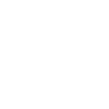
t = 0.00 s
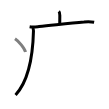
t = 3.50 s
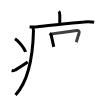
t = 6.75 s
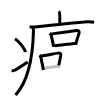
t = 10.25 s
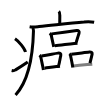
t = 13.50 s
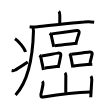
t = 17.00 s

The animated SVG that drew these frames (rendered in a browser with its animation timeline set to each time). Animation: 17 SMIL elements (animate=17); one cycle of 17.00 s.

<svg width="109px" height="109px" viewBox="0 0 px 109px" xmlns="http://www.w3.org/2000/svg" xmlns:xlink="http://www.w3.org/1999/xlink" xml:space="preserve" version="1.1"  baseProfile="full">
<path d="M58.81,11.38c0.97,0.97,1.01,2.37,1.01,4.15c0,1.96-0.07,4.59-0.07,8.21" style="fill:none;stroke:black;stroke-width:3;opacity:0">
  <animate attributeType="CSS" attributeName="opacity" from="0" to="1" begin="0s" dur="1s" repeatCount="0" fill="freeze" />
</path>
<path d="M29.63,26.73c3.16,0.52,6.24,0.1,9.4-0.2c14.85-1.4,30.85-3.4,44.98-4.43c3.39-0.48,6.76-0.41,10.13,0.22" style="fill:none;stroke:black;stroke-width:3;opacity:0">
  <animate attributeType="CSS" attributeName="opacity" from="0" to="1" begin="1s" dur="1s" repeatCount="0" fill="freeze" />
</path>
<path d="M32.49,27.75c0.82,0.82,1.01,2.02,0.99,3.12c-0.73,30.25-6.11,51.25-17.92,64.09" style="fill:none;stroke:black;stroke-width:3;opacity:0">
  <animate attributeType="CSS" attributeName="opacity" from="0" to="1" begin="2s" dur="1s" repeatCount="0" fill="freeze" />
</path>
<path d="M15,38.75c3.71,2.38,9.57,9.55,10.5,13.25" style="fill:none;stroke:black;stroke-width:3;opacity:0">
  <animate attributeType="CSS" attributeName="opacity" from="0" to="1" begin="3s" dur="1s" repeatCount="0" fill="freeze" />
</path>
<path d="M11.67,70.54c1.49,0.34,2.79,0.11,3.9-0.67c5.12-3.09,8.2-5.14,12.18-7.87" style="fill:none;stroke:black;stroke-width:3;opacity:0">
  <animate attributeType="CSS" attributeName="opacity" from="0" to="1" begin="4s" dur="1s" repeatCount="0" fill="freeze" />
</path>
<path d="M49.85,33.15c0.88,0.88,1.36,1.57,1.53,2.72c0.57,2.56,1.07,4.9,1.58,7.28c0.26,1.23,0.53,2.47,0.81,3.75" style="fill:none;stroke:black;stroke-width:3;opacity:0">
  <animate attributeType="CSS" attributeName="opacity" from="0" to="1" begin="5s" dur="1s" repeatCount="0" fill="freeze" />
</path>
<path d="M51.78,33.89c8.77-1.33,19.72-2.77,24.95-3.41c1.97-0.24,2.84,1,2.3,2.77c-0.85,2.79-1.65,5.12-2.77,9" style="fill:none;stroke:black;stroke-width:3;opacity:0">
  <animate attributeType="CSS" attributeName="opacity" from="0" to="1" begin="6s" dur="1s" repeatCount="0" fill="freeze" />
</path>
<path d="M54.88,45.64c5.11-0.33,12.27-1.43,19.36-2.1c1.09-0.1,2.18-0.2,3.26-0.27" style="fill:none;stroke:black;stroke-width:3;opacity:0">
  <animate attributeType="CSS" attributeName="opacity" from="0" to="1" begin="7s" dur="1s" repeatCount="0" fill="freeze" />
</path>
<path d="M39.58,55.18c0.75,0.75,1.14,1.5,1.36,2.56c0.74,3.56,1.26,5.97,1.77,8.55c0.23,1.14,0.45,2.32,0.68,3.64" style="fill:none;stroke:black;stroke-width:3;opacity:0">
  <animate attributeType="CSS" attributeName="opacity" from="0" to="1" begin="8s" dur="1s" repeatCount="0" fill="freeze" />
</path>
<path d="M41.52,55.93c8.32-1.29,12.89-2.36,16.49-2.8c1.83-0.22,3.29,0.51,2.77,2.47c-0.73,2.8-1.07,6.21-2.1,9.83" style="fill:none;stroke:black;stroke-width:3;opacity:0">
  <animate attributeType="CSS" attributeName="opacity" from="0" to="1" begin="9s" dur="1s" repeatCount="0" fill="freeze" />
</path>
<path d="M44.54,68.16c4.35-0.55,6.64-1.1,11.95-1.59c1.04-0.1,2.21-0.19,3.52-0.28" style="fill:none;stroke:black;stroke-width:3;opacity:0">
  <animate attributeType="CSS" attributeName="opacity" from="0" to="1" begin="10s" dur="1s" repeatCount="0" fill="freeze" />
</path>
<path d="M69.35,53.81c0.76,0.56,1.2,1.33,1.29,2.31c0.74,3.67,1.26,6.13,1.73,8.75c0.16,0.86,0.31,1.75,0.46,2.7" style="fill:none;stroke:black;stroke-width:3;opacity:0">
  <animate attributeType="CSS" attributeName="opacity" from="0" to="1" begin="11s" dur="1s" repeatCount="0" fill="freeze" />
</path>
<path d="M71.3,54.31c7.25-0.86,14.16-1.88,18.08-2.31c1.46-0.16,3.18,0.4,2.76,2.12c-0.67,2.79-1.12,5.14-2.2,8.92" style="fill:none;stroke:black;stroke-width:3;opacity:0">
  <animate attributeType="CSS" attributeName="opacity" from="0" to="1" begin="12s" dur="1s" repeatCount="0" fill="freeze" />
</path>
<path d="M73.32,66.05c5.47-0.65,9.46-1.01,14.78-1.5c1.3-0.12,2.67-0.25,4.17-0.38" style="fill:none;stroke:black;stroke-width:3;opacity:0">
  <animate attributeType="CSS" attributeName="opacity" from="0" to="1" begin="13s" dur="1s" repeatCount="0" fill="freeze" />
</path>
<path d="M64.96,72.69c0.8,0.8,0.87,2.06,0.87,3.17c0,0.68-0.09,12.64-0.09,17.02" style="fill:none;stroke:black;stroke-width:3;opacity:0">
  <animate attributeType="CSS" attributeName="opacity" from="0" to="1" begin="14s" dur="1s" repeatCount="0" fill="freeze" />
</path>
<path d="M42.35,81.23c0.83,0.83,0.9,2.14,0.63,3.42c-0.62,2.94-0.6,3.79-2.11,9.85c-0.05,2.54,0.61,2.78,2.56,2.47c15.08-2.36,30.2-4.36,47.14-4.9" style="fill:none;stroke:black;stroke-width:3;opacity:0">
  <animate attributeType="CSS" attributeName="opacity" from="0" to="1" begin="15s" dur="1s" repeatCount="0" fill="freeze" />
</path>
<path d="M90.92,76.1c0.83,1.15,0.95,2.28,0.88,3.67c-0.22,4.13-0.55,8.48-1.05,17.5" style="fill:none;stroke:black;stroke-width:3;opacity:0">
  <animate attributeType="CSS" attributeName="opacity" from="0" to="1" begin="16s" dur="1s" repeatCount="0" fill="freeze" />
</path>
</svg>
